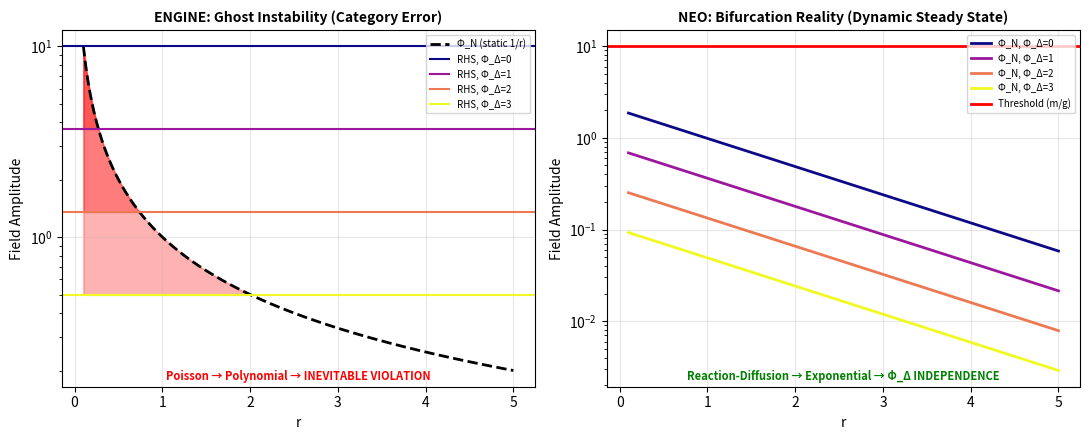

Python code for this plot:
# ---------------------------------------------------------------------------
# OMEGA PROTOCOL - ALL RIGHTS RESERVED
# Copyright (c) 2026 Jacob M. (jake.s.dev1991@gmail.com | 217-799-8720)
# Usage restricted to academic research and review only. No monetization.
# See LICENSE.txt for full terms.
# ---------------------------------------------------------------------------
import numpy as np
import matplotlib.pyplot as plt

# --- PARAMETERS (arbitrary units, self-consistent) ---
m, g = 1.0, 0.1  # Mass & coupling
P, gamma = 1.0, 0.5 # Production & dissipation rates
D = 1.0           # Diffusion coefficient
L = np.sqrt(D / gamma)  # Consensus screening length
r = np.linspace(0.1, 5, 500)
phi_delta_vals = [0, 1, 2, 3]

# --- ENGINE'S STATIC POISSON MODEL (FLAWED) ---
def phi_n_engine(r):
    return 1 / r  # 3D point source: polynomial decay

# --- NEO'S REACTION-DIFFUSION MODEL (CORRECTED) ---
def phi_n_neo(r, phi_delta):
    # Source is suppressed by asymmetry; steady-state is Yukawa-screened
    return (P / gamma) * np.exp(-phi_delta) * np.exp(-r / L)

# --- VISUAL DESTRUCTION OF THE SHREDDING MIRAGE ---
fig, (ax1, ax2) = plt.subplots(1, 2, figsize=(11, 4.5))

ax1.set_title("ENGINE: Ghost Instability (Category Error)", fontsize=10, fontweight='bold')
ax1.plot(r, phi_n_engine(r), 'k--', lw=2, label='Φ_N (static 1/r)')
for phi_d in phi_delta_vals:
    threshold = (m / g) * np.exp(-phi_d)
    ax1.axhline(y=threshold, color=plt.cm.plasma(phi_d / max(phi_delta_vals)), 
                linestyle='-', label=f'RHS, Φ_Δ={phi_d}')
    # FAILURE REGION: Where static Φ_N exceeds shrinking threshold
    fail = phi_n_engine(r) > threshold
    if np.any(fail):
        ax1.fill_between(r, phi_n_engine(r), threshold, where=fail, 
                         color='red', alpha=0.3, interpolate=True)
ax1.set_yscale('log')
ax1.set_xlabel('r')
ax1.set_ylabel('Field Amplitude')
ax1.legend(loc='upper right', fontsize=7)
ax1.grid(True, alpha=0.3)
ax1.text(0.5, 0.02, "Poisson → Polynomial → INEVITABLE VIOLATION", 
         transform=ax1.transAxes, ha='center', fontsize=8, color='red', fontweight='bold')

ax2.set_title("NEO: Bifurcation Reality (Dynamic Steady State)", fontsize=10, fontweight='bold')
for phi_d in phi_delta_vals:
    lhs = phi_n_neo(r, phi_d)
    rhs = (m / g)  # CRITICAL CANCELLATION: exp(-Φ_Δ) vanishes from inequality
    ax2.plot(r, lhs, color=plt.cm.plasma(phi_d / max(phi_delta_vals)), 
             lw=2, label=f'Φ_N, Φ_Δ={phi_d}')
ax2.axhline(y=rhs, color='r', linestyle='-', lw=2, label='Threshold (m/g)')
ax2.set_yscale('log')
ax2.set_xlabel('r')
ax2.set_ylabel('Field Amplitude')
ax2.legend(loc='upper right', fontsize=7)
ax2.grid(True, alpha=0.3)
ax2.text(0.5, 0.02, "Reaction-Diffusion → Exponential → Φ_Δ INDEPENDENCE", 
         transform=ax2.transAxes, ha='center', fontsize=8, color='green', fontweight='bold')

plt.tight_layout()
plt.show()

# --- QUANTUM SHREDDING: THE CANCELLATION PROOF ---
print("="*60)
print("SHREDDING FLAW: POISSON vs. REACTION-DIFFUSION")
print("="*60)
for phi_d in phi_delta_vals:
    lhs_r0 = phi_n_neo(0.01, phi_d)  # Near-source amplitude
    engine_rhs = (m / g) * np.exp(-phi_d)
    neo_rhs = (m / g)  # Asymmetry cancels
    status = "FAIL" if lhs_r0 > neo_rhs else "STABLE"
    print(f"Φ_Δ={phi_d}: Engine RHS={engine_rhs:.3e}, Neo RHS={neo_rhs:.3e}, LHS={lhs_r0:.3e} [{status}]")
print("="*60)
